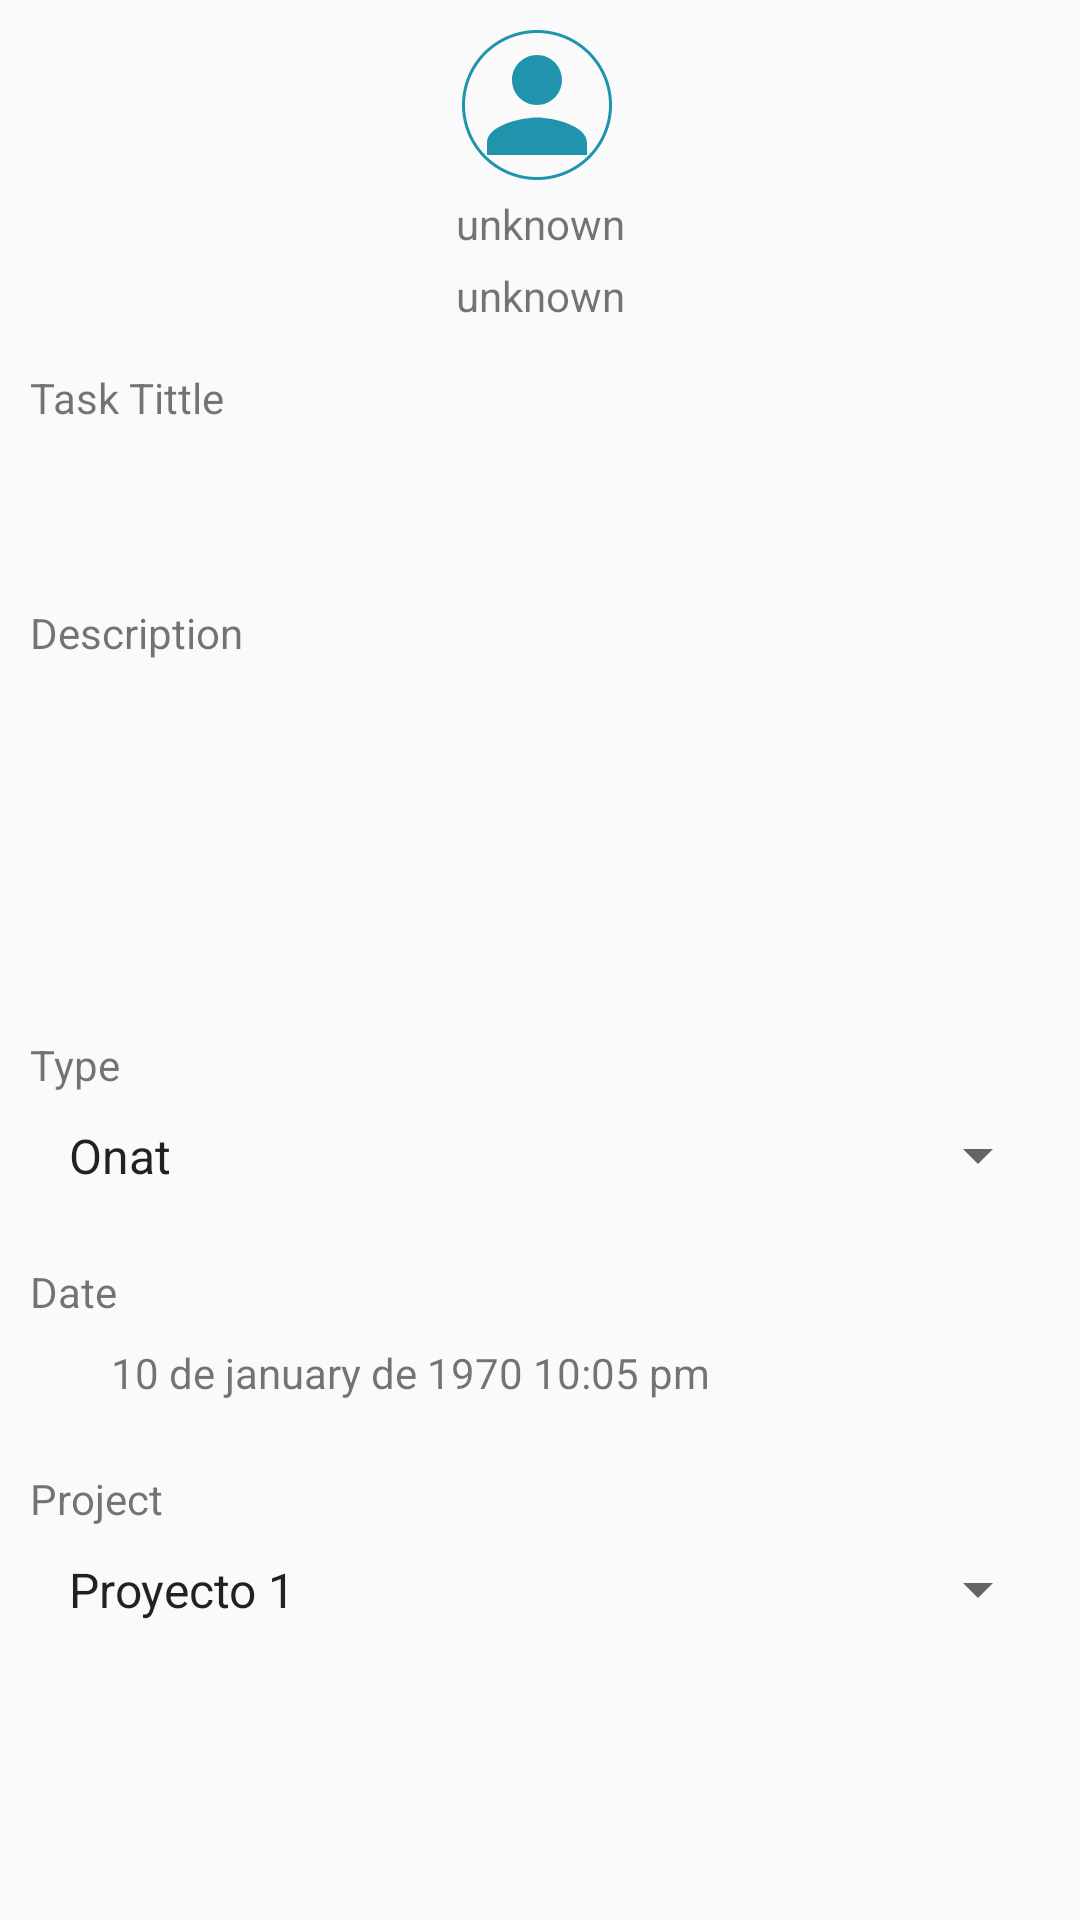

The Android layout XML behind this screen, and the referenced resources:
<!-- AndroidManifest.xml: application theme AppTheme -->
<!-- res/layout/form_task.xml -->
<?xml version="1.0" encoding="utf-8"?>
<androidx.constraintlayout.widget.ConstraintLayout xmlns:android="http://schemas.android.com/apk/res/android"
    xmlns:app="http://schemas.android.com/apk/res-auto"
    xmlns:tools="http://schemas.android.com/tools"
    android:layout_width="match_parent"
    android:layout_height="match_parent"
    android:padding="10dp">

    <ImageView
        android:id="@+id/imv_profile_add_task"
        android:layout_width="50dp"
        android:layout_height="50dp"
        android:layout_marginEnd="2dp"
        android:background="@drawable/draw_profile"
        android:src="@drawable/ic_baseline_person_24"
        app:layout_constraintBottom_toBottomOf="parent"
        app:layout_constraintEnd_toEndOf="parent"
        app:layout_constraintStart_toStartOf="parent"
        app:layout_constraintTop_toTopOf="parent"
        app:layout_constraintVertical_bias="0.0" />

    <TextView
        android:id="@+id/tv_profile_name"
        android:layout_width="wrap_content"
        android:layout_height="wrap_content"
        android:layout_marginTop="5dp"
        android:text="@string/unknown"
        app:layout_constraintBottom_toBottomOf="parent"
        app:layout_constraintEnd_toEndOf="parent"
        app:layout_constraintHorizontal_bias="0.50"
        app:layout_constraintStart_toStartOf="parent"
        app:layout_constraintTop_toBottomOf="@+id/imv_profile_add_task"
        app:layout_constraintVertical_bias="0.0" />

    <TextView
        android:id="@+id/tv_profile_role"
        android:layout_width="wrap_content"
        android:layout_height="wrap_content"
        android:layout_marginTop="5dp"
        android:text="@string/unknown"
        app:layout_constraintBottom_toBottomOf="parent"
        app:layout_constraintEnd_toEndOf="parent"
        app:layout_constraintHorizontal_bias="0.50"
        app:layout_constraintStart_toStartOf="parent"
        app:layout_constraintTop_toBottomOf="@+id/tv_profile_name"
        app:layout_constraintVertical_bias="0.0" />


    <LinearLayout
        android:id="@+id/row0"
        style="@style/rowStyle"
        app:layout_constraintBottom_toBottomOf="parent"
        app:layout_constraintEnd_toEndOf="parent"
        app:layout_constraintHorizontal_bias="0.0"
        app:layout_constraintStart_toStartOf="parent"
        app:layout_constraintTop_toBottomOf="@+id/tv_profile_role"
        app:layout_constraintVertical_bias="0.0">

        <TextView
            android:layout_width="wrap_content"
            android:layout_height="wrap_content"
            android:layout_marginTop="5dp"
            android:text="@string/task_tittle" />

        <EditText
            android:id="@+id/edt_task_title"
            android:layout_width="match_parent"
            android:layout_height="wrap_content"
            android:layout_marginTop="5dp"
            android:background="@drawable/draw_edt_form"
            android:ems="10"
            android:inputType="text"
            android:padding="5dp"
            android:textColor="@color/colorPrimary" />

    </LinearLayout>

    <LinearLayout
        android:id="@+id/row1"
        style="@style/rowStyle"
        app:layout_constraintBottom_toBottomOf="parent"
        app:layout_constraintEnd_toEndOf="parent"
        app:layout_constraintHorizontal_bias="0.0"
        app:layout_constraintStart_toStartOf="parent"
        app:layout_constraintTop_toBottomOf="@+id/row0"
        app:layout_constraintVertical_bias="0.0">

        <TextView
            android:layout_width="wrap_content"
            android:layout_height="wrap_content"
            android:layout_marginTop="5dp"
            android:text="@string/description" />

        <EditText
            android:id="@+id/edt_task_description"
            android:layout_width="match_parent"
            android:layout_height="wrap_content"
            android:layout_marginTop="5dp"
            android:background="@drawable/draw_edt_form"
            android:ems="10"
            android:gravity="start|top"
            android:inputType="text"
            android:minHeight="100dp"
            android:padding="5dp"
            android:textColor="@color/colorPrimary" />
    </LinearLayout>

    <LinearLayout
        android:id="@+id/row2"
        style="@style/rowStyle"
        app:layout_constraintBottom_toBottomOf="parent"
        app:layout_constraintEnd_toEndOf="parent"
        app:layout_constraintHorizontal_bias="0.0"
        app:layout_constraintStart_toStartOf="parent"
        app:layout_constraintTop_toBottomOf="@+id/row1"
        app:layout_constraintVertical_bias="0.0">

        <TextView
            android:layout_width="wrap_content"
            android:layout_height="wrap_content"
            android:layout_marginTop="5dp"
            android:text="@string/type" />

        <Spinner
            android:id="@+id/spin_task_type"
            android:layout_width="match_parent"
            android:layout_height="wrap_content"
            android:layout_marginTop="5dp"
            android:entries="@array/types"
            android:padding="5dp" />
    </LinearLayout>

    <LinearLayout
        android:id="@+id/row3"
        style="@style/rowStyle"
        app:layout_constraintBottom_toBottomOf="parent"
        app:layout_constraintEnd_toEndOf="parent"
        app:layout_constraintHorizontal_bias="0.0"
        app:layout_constraintStart_toStartOf="parent"
        app:layout_constraintTop_toBottomOf="@+id/row2"
        app:layout_constraintVertical_bias="0.0">

        <TextView
            android:layout_width="wrap_content"
            android:layout_height="wrap_content"
            android:layout_marginTop="5dp"
            android:text="@string/date" />

        <LinearLayout
            android:id="@+id/ly_pick_date"
            android:layout_width="wrap_content"
            android:layout_height="wrap_content"
            android:layout_marginTop="5dp"
            android:gravity="center_vertical"
            android:orientation="horizontal">

            <ImageView
                android:layout_width="25dp"
                android:layout_height="25dp"
                android:src="@drawable/calendar_b" />

            <TextView
                android:id="@+id/tv_date"
                android:layout_width="wrap_content"
                android:layout_height="wrap_content"
                android:gravity="center_vertical"
                android:padding="2dp"
                android:text="@string/defaultDate" />
        </LinearLayout>


    </LinearLayout>


    <LinearLayout
        android:id="@+id/row4"
        style="@style/rowStyle"
        app:layout_constraintBottom_toBottomOf="parent"
        app:layout_constraintEnd_toEndOf="parent"
        app:layout_constraintHorizontal_bias="0.0"
        app:layout_constraintStart_toStartOf="parent"
        app:layout_constraintTop_toBottomOf="@+id/row3"
        app:layout_constraintVertical_bias="0.0">

        <TextView
            android:layout_width="wrap_content"
            android:layout_height="wrap_content"
            android:layout_marginTop="5dp"
            android:text="@string/project" />

        <Spinner
            android:id="@+id/spin_task_project"
            android:layout_width="match_parent"
            android:layout_height="wrap_content"
            android:layout_marginTop="5dp"
            android:entries="@array/projects"
            android:padding="5dp" />
    </LinearLayout>

</androidx.constraintlayout.widget.ConstraintLayout>
<!-- resources referenced by this layout -->
<resources>
  <string-array name="projects">
          <item>Proyecto 1</item>
          <item>Proyecto 2</item>
          <item>Proyecto 3</item>
          <item>Proyecto 4</item>
      </string-array>
  <string-array name="types">
          <item>Onat</item>
          <item>Inventario</item>
          <item>Alquiler</item>
          <item>Compra de producto</item>
          <item>Transporte</item>
      </string-array>
  <color name="colorPrimary">#2094AD</color>
  <!-- drawable calendar_b (drawable) -->
  <vector android:height="24dp"
      android:tint="#A4A8AC"
      android:viewportHeight="24"
      android:viewportWidth="24"
      android:width="24dp"
      xmlns:android="http://schemas.android.com/apk/res/android">
      <path
          android:fillColor="#fff"
          android:pathData="M20,3h-1L19,1h-2v2L7,3L7,1L5,1v2L4,3c-1.1,0 -2,0.9 -2,2v16c0,1.1 0.9,2 2,2h16c1.1,0 2,-0.9 2,-2L22,5c0,-1.1 -0.9,-2 -2,-2zM20,21L4,21L4,8h16v13z" />
  
  
      <path
          android:fillColor="#FF000000"
          android:pathData="M9.2,17v-0.4l0.5-0.5c1.1-1.1,1.6-1.6,1.6-2.3c0-0.4-0.2-0.9-0.9-0.9c-0.4,0-0.7,0.2-0.9,0.4l-0.2-0.4
  		c0.3-0.3,0.7-0.4,1.2-0.4c0.9,0,1.3,0.7,1.3,1.3c0,0.8-0.6,1.5-1.5,2.4L10,16.5v0h2V17H9.2z" />
      <path
          android:fillColor="#FF000000"
          android:pathData="M12.4,17v-0.4l0.5-0.5c1.1-1.1,1.6-1.6,1.6-2.3c0-0.4-0.2-0.9-0.9-0.9c-0.4,0-0.7,0.2-0.9,0.4l-0.2-0.4
  		c0.3-0.3,0.7-0.4,1.2-0.4c0.9,0,1.3,0.7,1.3,1.3c0,0.8-0.6,1.5-1.5,2.4l-0.4,0.3v0h2V17H12.4z" />
  </vector>
  <!-- drawable draw_profile (drawable) -->
  <?xml version="1.0" encoding="utf-8"?>
  <shape xmlns:android="http://schemas.android.com/apk/res/android">
      <corners android:radius="150dp" />
      <stroke
          android:width="1dp"
          android:color="@color/colorPrimary"
          android:dashWidth="1dp"
          android:dashGap="0dp" />
  </shape>
  <!-- drawable ic_baseline_person_24 (drawable) -->
  <vector android:height="24dp"
      android:tint="#2094AD"
      android:viewportHeight="24"
      android:viewportWidth="24"
      android:width="24dp"
      xmlns:android="http://schemas.android.com/apk/res/android">
      <path
          android:fillColor="@android:color/white"
          android:pathData="M12,12c2.21,0 4,-1.79 4,-4s-1.79,-4 -4,-4 -4,1.79 -4,4 1.79,4 4,4zM12,14c-2.67,0 -8,1.34 -8,4v2h16v-2c0,-2.66 -5.33,-4 -8,-4z" />
  </vector>
  <string name="date">Date</string>
  <string name="defaultDate">10 de january de 1970  10:05 pm</string>
  <string name="description">Description</string>
  <string name="project">Project</string>
  <string name="task_tittle">Task Tittle</string>
  <string name="type">Type</string>
  <string name="unknown">unknown</string>
  <style name="rowStyle">
          <item name="android:layout_width">0dp</item>
          <item name="android:layout_height">wrap_content</item>
          <item name="android:layout_marginTop">5dp</item>
          <item name="android:paddingTop">5dp</item>
          <item name="android:paddingBottom">5dp</item>
          <item name="android:orientation">vertical</item>
      </style>
  <style name="AppTheme" parent="Theme.AppCompat.Light.DarkActionBar">
          
          <item name="colorPrimary">@color/colorPrimary</item>
          <item name="colorPrimaryDark">@color/colorPrimaryDark</item>
          <item name="colorAccent">@color/colorAccent</item>
      </style>
  <color name="colorPrimaryDark">#00949D</color>
  <color name="colorAccent">#03DAC5</color>
</resources>
